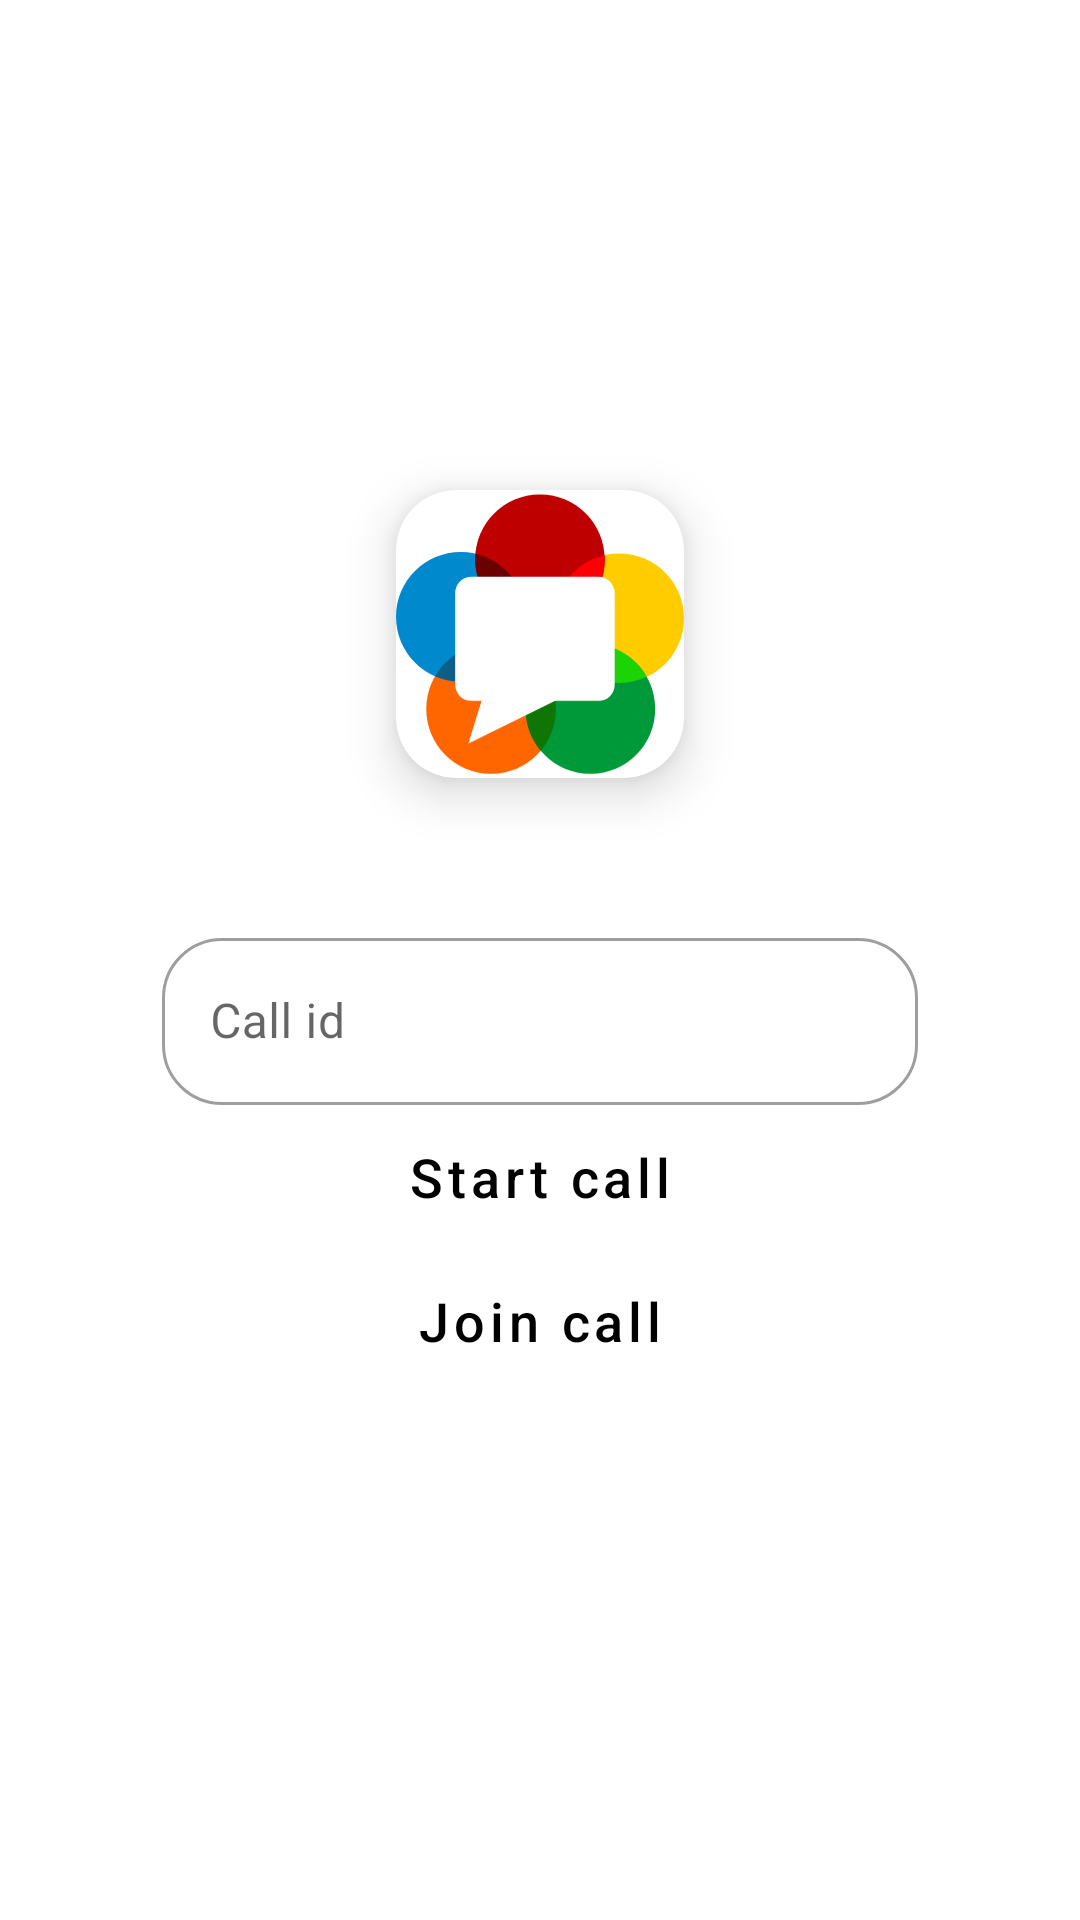

Write the Android layout XML for this screen, with the resource values it uses.
<!-- AndroidManifest.xml: application theme Theme.VideoChat -->
<!-- res/layout/fragment_start_call.xml -->
<?xml version="1.0" encoding="utf-8"?>
<androidx.constraintlayout.widget.ConstraintLayout xmlns:android="http://schemas.android.com/apk/res/android"
    xmlns:app="http://schemas.android.com/apk/res-auto"
    xmlns:tools="http://schemas.android.com/tools"
    android:layout_width="match_parent"
    android:layout_height="match_parent"
    tools:context=".presentation.startcallfeature.StartCallFragment">

    <com.google.android.material.card.MaterialCardView
        android:id="@+id/logo_card"
        android:layout_width="@dimen/card_logo_size"
        android:layout_height="@dimen/card_logo_size"
        app:cardCornerRadius="@dimen/card_logo_corners_radius"
        app:cardElevation="@dimen/card_logo_elevation"
        app:layout_constraintEnd_toEndOf="parent"
        app:layout_constraintStart_toStartOf="parent"
        app:layout_constraintTop_toTopOf="parent"
        app:layout_constraintBottom_toBottomOf="parent"
        app:layout_constraintVertical_bias="0.3">

        <androidx.appcompat.widget.AppCompatImageView
            android:layout_width="match_parent"
            android:layout_height="match_parent"
            android:src="@drawable/ic_webrtc"/>
    </com.google.android.material.card.MaterialCardView>

    <com.google.android.material.textfield.TextInputLayout
        android:id="@+id/call_id_layout"
        style="@style/OutlinedRoundedBox"
        android:layout_width="0dp"
        android:layout_height="wrap_content"
        android:hint="@string/call_id_input_hint"
        app:layout_constraintBottom_toTopOf="@id/start_call_button"
        app:layout_constraintEnd_toEndOf="parent"
        app:layout_constraintStart_toStartOf="parent"
        app:layout_constraintTop_toBottomOf="@id/logo_card"
        app:layout_constraintVertical_chainStyle="packed"
        app:layout_constraintWidth_percent="0.7">

        <com.google.android.material.textfield.TextInputEditText
            android:id="@+id/call_id_field"
            android:layout_width="match_parent"
            android:layout_height="match_parent" />
    </com.google.android.material.textfield.TextInputLayout>

    <com.google.android.material.button.MaterialButton
        android:id="@+id/start_call_button"
        android:layout_width="0dp"
        android:layout_height="wrap_content"
        android:background="?attr/selectableItemBackground"
        android:textAllCaps="false"
        android:textColor="@color/black"
        android:textSize="@dimen/default_text_size"
        android:text="@string/start_call_button_text"
        app:layout_constraintBottom_toTopOf="@id/join_call_button"
        app:layout_constraintEnd_toEndOf="parent"
        app:layout_constraintStart_toStartOf="parent"
        app:layout_constraintTop_toBottomOf="@id/call_id_layout" />

    <com.google.android.material.button.MaterialButton
        android:id="@+id/join_call_button"
        android:layout_width="0dp"
        android:layout_height="wrap_content"
        android:background="?attr/selectableItemBackground"
        android:textAllCaps="false"
        android:textColor="@color/black"
        android:textSize="@dimen/default_text_size"
        android:text="@string/join_call_button_text"
        app:layout_constraintBottom_toTopOf="@id/bottom_guideline"
        app:layout_constraintEnd_toEndOf="parent"
        app:layout_constraintStart_toStartOf="parent"
        app:layout_constraintTop_toBottomOf="@id/start_call_button" />

    <androidx.constraintlayout.widget.Guideline
        android:id="@+id/bottom_guideline"
        android:layout_width="wrap_content"
        android:layout_height="wrap_content"
        android:orientation="horizontal"
        app:layout_constraintGuide_percent="0.8" />

</androidx.constraintlayout.widget.ConstraintLayout>
<!-- resources referenced by this layout -->
<resources>
  <dimen name="card_logo_corners_radius">20dp</dimen>
  <dimen name="card_logo_elevation">10dp</dimen>
  <dimen name="card_logo_size">96dp</dimen>
  <dimen name="default_text_size">18sp</dimen>
  <!-- drawable ic_webrtc: vector/xml drawable (drawable, 2874 chars, omitted) -->
  <string name="call_id_input_hint">Call id</string>
  <string name="join_call_button_text">Join call</string>
  <string name="start_call_button_text">Start call</string>
  <style name="OutlinedRoundedBox" parent="Widget.MaterialComponents.TextInputLayout.OutlinedBox">
          <item name="shapeAppearanceOverlay">@style/ShapeAppearanceOverlay.CourseWork.TextInputLayout.Rounded</item>
      </style>
  <style name="Theme.VideoChat" parent="Theme.MaterialComponents.DayNight.NoActionBar">
          
          <item name="colorPrimary">@color/purple_500</item>
          <item name="colorPrimaryVariant">@color/purple_700</item>
          <item name="colorOnPrimary">@color/white</item>
          
          <item name="colorSecondary">@color/teal_200</item>
          <item name="colorSecondaryVariant">@color/teal_700</item>
          <item name="colorOnSecondary">@color/black</item>
          
          <item name="android:statusBarColor" tools:targetApi="l">?attr/colorPrimaryVariant</item>
          
      </style>
  <style name="ShapeAppearanceOverlay.CourseWork.TextInputLayout.Rounded" parent="">
          <item name="cornerFamily">rounded</item>
          <item name="cornerSize">@dimen/card_logo_corners_radius</item>
      </style>
  <!-- not gathered from this repository: default colours our renderer supplied (Android Studio template values) -->
  <color name="purple_500">#FF6200EE</color>
  <color name="purple_700">#FF3700B3</color>
  <color name="teal_200">#FF03DAC5</color>
  <color name="teal_700">#FF018786</color>
  <color name="black">#FF000000</color>
  <color name="white">#FFFFFFFF</color>
</resources>
